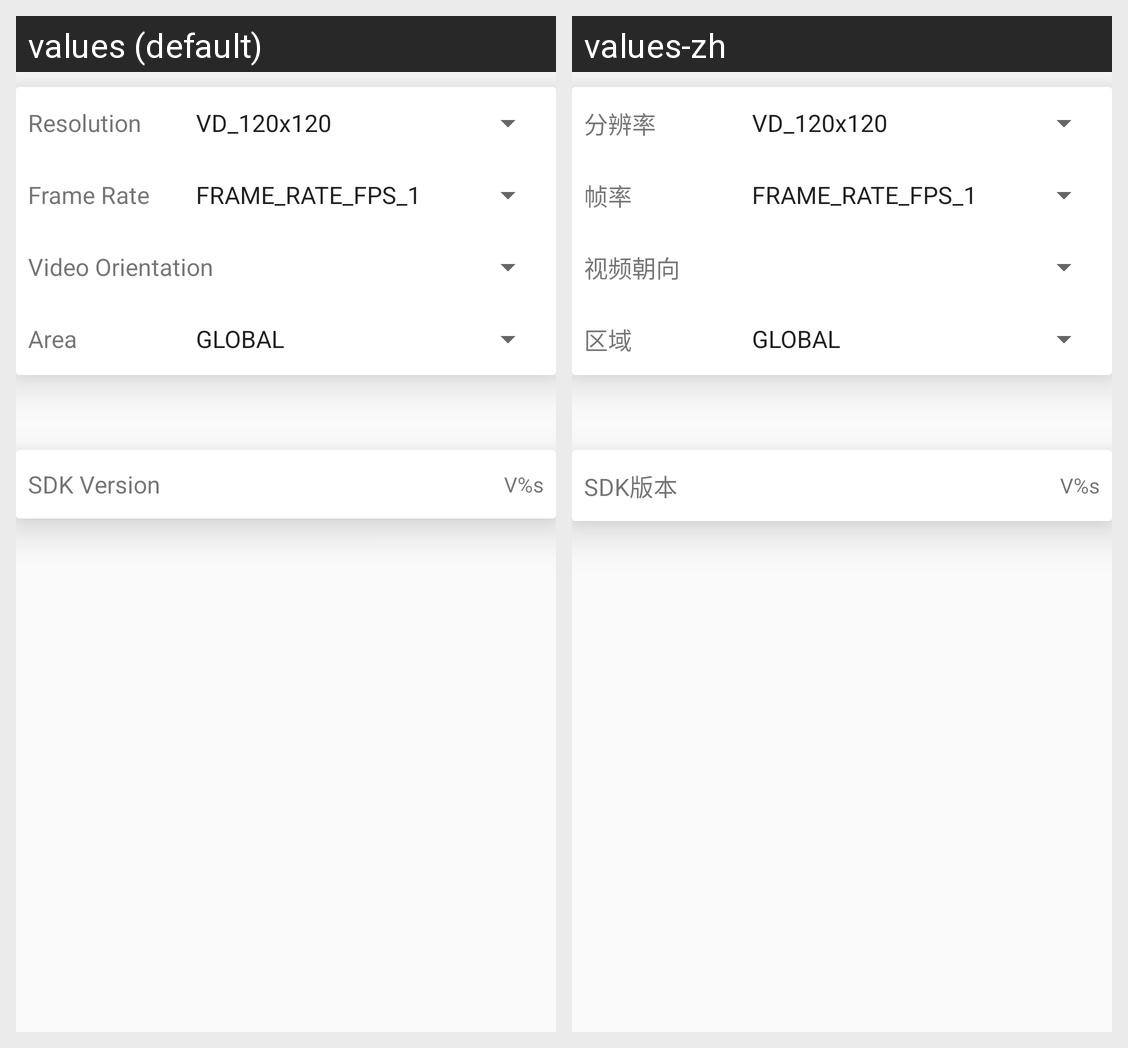

Strings drawn on this Android screen and how each of the app's shown locales translates them:
Android screen res/layout/activity_setting_layout.xml rendered under 2 locales, left to right: values (default), values-zh. Device: Nexus 5 (rendered at 1080×1920; each locale shown at half size, 540×960, under a caption strip naming it); theme AppTheme.
Strings drawn on this screen, with the default value and each locale's value (text and hints the layout hard-codes, and strings that could not be matched under every locale, appear in the picture but are not listed):

resolution
  values: Resolution
  values-zh: 分辨率

framerate
  values: Frame Rate
  values-zh: 帧率

video_orientation
  values: Video Orientation
  values-zh: 视频朝向

area
  values: Area
  values-zh: 区域

sdkversion
  values: SDK Version
  values-zh: SDK版本

sdkversion1
  values: V%s
  values-zh: V%s
